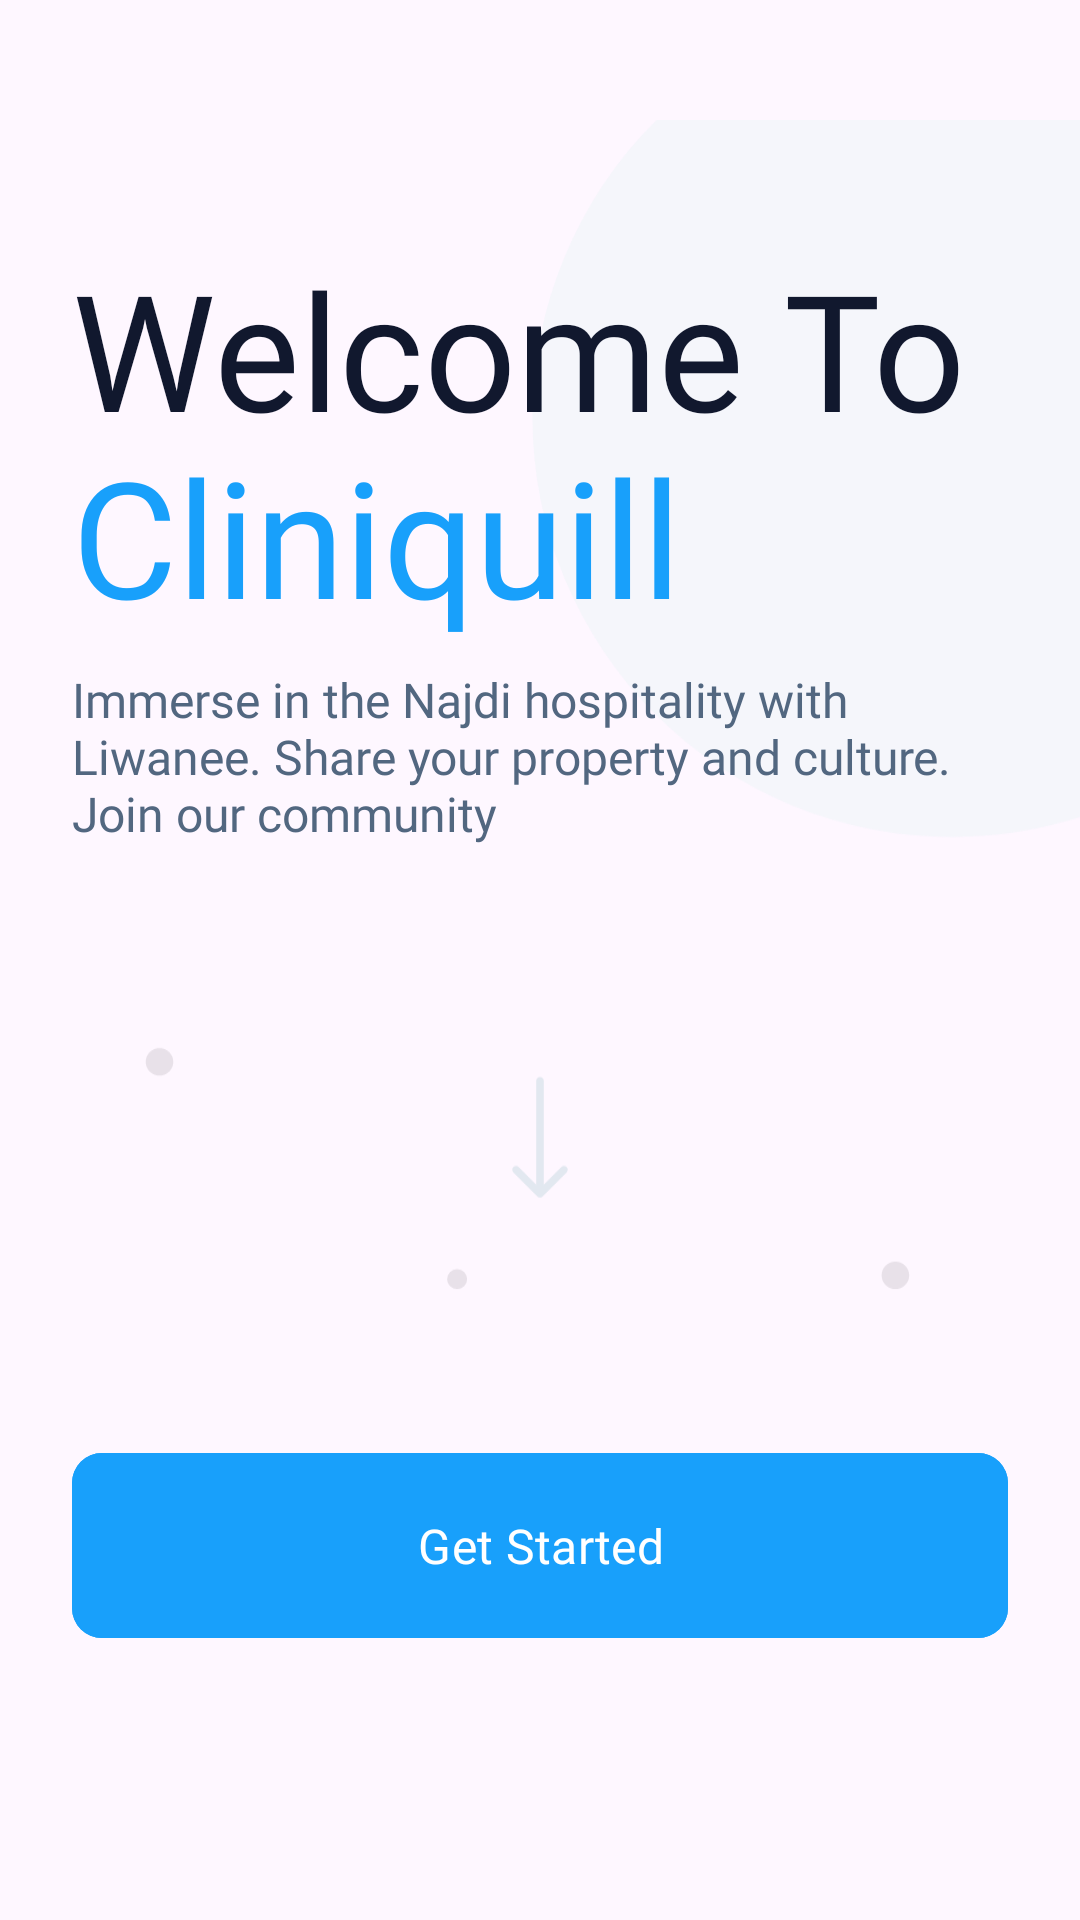

This screen was rendered from an Android layout file. Write that file and the resources it references.
<!-- AndroidManifest.xml: application theme Theme.MedicalAppAdmin -->
<!-- res/layout/activity_walk_through.xml -->
<?xml version="1.0" encoding="utf-8"?>
<androidx.constraintlayout.widget.ConstraintLayout xmlns:android="http://schemas.android.com/apk/res/android"
    xmlns:app="http://schemas.android.com/apk/res-auto"
    xmlns:tools="http://schemas.android.com/tools"
    android:layout_width="match_parent"
    android:layout_height="match_parent"
    android:fitsSystemWindows="false"
    tools:context=".WalkThroughActivity">

    <ImageView
        android:layout_width="match_parent"
        android:layout_height="match_parent"
        android:scaleType="centerCrop"
        android:layout_marginTop="40dp"
        android:src="@drawable/bg_wakthrough"
        app:layout_constraintStart_toStartOf="parent"
        app:layout_constraintEnd_toEndOf="parent"
        app:layout_constraintTop_toTopOf="parent"
        app:layout_constraintBottom_toBottomOf="parent"
        android:elevation="0dp" />

    <TextView
        android:id="@+id/header_title"
        android:layout_width="wrap_content"
        app:layout_constraintStart_toStartOf="parent"
        android:layout_height="wrap_content"
        android:fontFamily="@font/inter_bold"
        android:textColor="@color/natural800"
        android:text="@string/walkHeader"
        android:layout_marginStart="24dp"
        android:textSize="54dp"
        android:layout_marginTop="80dp"
        app:layout_constraintTop_toTopOf="parent" />

    <TextView
        android:id="@+id/appName"
        android:layout_width="0dp"
        android:layout_height="wrap_content"
        android:layout_marginTop="-10dp"
        android:fontFamily="@font/inter_bold"
        android:text="@string/app_name"
        android:textColor="@color/primary700"
        android:textSize="54dp"
        app:layout_constraintEnd_toEndOf="@+id/header_title"
        app:layout_constraintStart_toStartOf="@+id/header_title"
        app:layout_constraintTop_toBottomOf="@id/header_title" />

    <TextView
        android:id="@+id/header_text"
        android:layout_width="0dp"
        android:layout_height="wrap_content"
        app:layout_constraintStart_toStartOf="@id/header_title"
        android:fontFamily="@font/inter"
        android:text="@string/walkText"
        android:layout_marginTop="8dp"
        app:layout_constraintEnd_toEndOf="@id/header_title"
        android:textColor="@color/natural500"
        android:textSize="16dp"
        app:layout_constraintTop_toBottomOf="@id/appName" />

    <com.google.android.material.button.MaterialButton
        android:id="@+id/getStartedBtn"
        android:layout_width="0dp"
        android:layout_height="wrap_content"
        android:layout_marginHorizontal="24dp"
        android:layout_marginBottom="90dp"
        android:backgroundTint="@color/primary700"
        android:fontFamily="@font/inter_semibold"
        android:padding="20dp"
        android:text="@string/get_started"
        android:textSize="16sp"
        app:cornerRadius="10dp"
        app:layout_constraintBottom_toBottomOf="parent"
        app:layout_constraintEnd_toEndOf="parent"
        app:layout_constraintStart_toStartOf="parent" />

</androidx.constraintlayout.widget.ConstraintLayout>
<!-- resources referenced by this layout -->
<resources>
  <color name="natural500">#526780</color>
  <color name="natural800">#11182E</color>
  <color name="primary700">#18A0FB</color>
  <!-- drawable bg_wakthrough (drawable) -->
  <vector xmlns:android="http://schemas.android.com/apk/res/android"
      android:width="430dp"
      android:height="932dp"
      android:viewportWidth="430"
      android:viewportHeight="932">
    <group>
      <clip-path
          android:pathData="M0,0h430v932h-430z"/>
      <path
          android:pathData="M216.5,490C216.5,489.17 215.83,488.5 215,488.5C214.17,488.5 213.5,489.17 213.5,490L216.5,490ZM213.94,536.06C214.52,536.65 215.48,536.65 216.06,536.06L225.61,526.52C226.19,525.93 226.19,524.98 225.61,524.39C225.02,523.81 224.07,523.81 223.49,524.39L215,532.88L206.51,524.39C205.93,523.81 204.98,523.81 204.39,524.39C203.81,524.98 203.81,525.93 204.39,526.52L213.94,536.06ZM213.5,490L213.5,535L216.5,535L216.5,490L213.5,490Z"
          android:fillColor="#E2E8F0"/>
      <path
          android:pathData="M356.5,567.5m-5.5,0a5.5,5.5 0,1 1,11 0a5.5,5.5 0,1 1,-11 0"
          android:fillColor="#000000"
          android:fillAlpha="0.09"/>
      <path
          android:pathData="M379,226m-167,0a167,167 0,1 1,334 0a167,167 0,1 1,-334 0"
          android:strokeAlpha="0.69"
          android:fillColor="#F1F5F9"
          android:fillAlpha="0.69"/>
      <path
          android:pathData="M63.5,482.5m-5.5,0a5.5,5.5 0,1 1,11 0a5.5,5.5 0,1 1,-11 0"
          android:fillColor="#000000"
          android:fillAlpha="0.09"/>
      <path
          android:pathData="M182,569m-4,0a4,4 0,1 1,8 0a4,4 0,1 1,-8 0"
          android:fillColor="#000000"
          android:fillAlpha="0.09"/>
      <path
          android:pathData="M263.5,862.5m-5.5,0a5.5,5.5 0,1 1,11 0a5.5,5.5 0,1 1,-11 0"
          android:fillColor="#000000"
          android:fillAlpha="0.09"/>
    </group>
  </vector>
  <string name="app_name">Cliniquill</string>
  <string name="get_started">Get Started</string>
  <string name="walkHeader">Welcome To</string>
  <string name="walkText">Immerse in the Najdi hospitality with Liwanee. Share your property and culture. Join our community</string>
  <style name="Theme.MedicalAppAdmin" parent="Base.Theme.MedicalAppAdmin">
          <item name="android:statusBarColor">@color/colorStatusBar</item>
          <item name="android:windowLightStatusBar">true</item>
          <item name="android:progressTint">@color/primary700</item>
          <item name="android:windowSplashScreenBackground">@color/primary700</item>
          <item name="android:windowSplashScreenAnimatedIcon">@drawable/splash_icon</item>
      </style>
  <style name="Base.Theme.MedicalAppAdmin" parent="Theme.Material3.Light.NoActionBar">
  
      </style>
  <color name="colorStatusBar">#FEFEFE</color>
  <!-- drawable splash_icon: vector/xml drawable (drawable, 6276 chars, omitted) -->
</resources>
